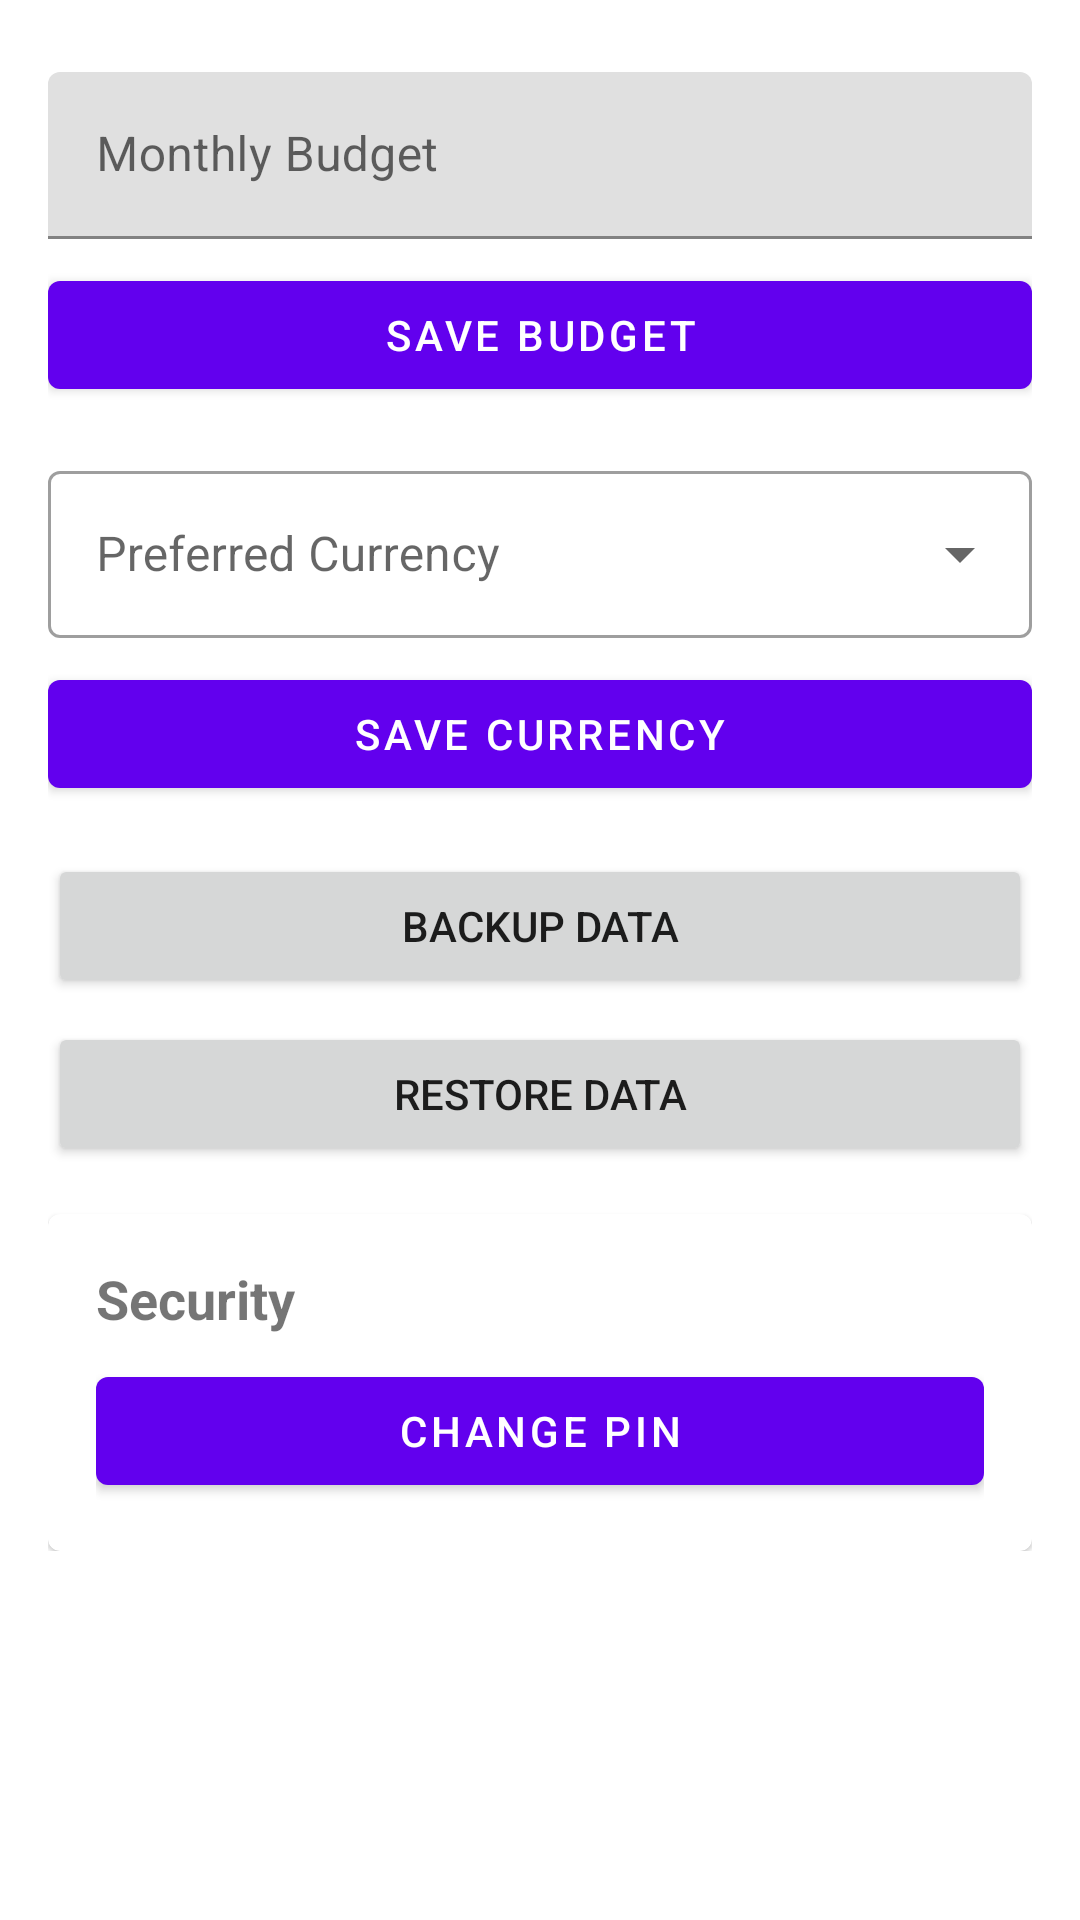

Android layout source for this screen:
<!-- AndroidManifest.xml: application theme Theme.MoneyMeter -->
<!-- res/layout/fragment_settings.xml -->
<?xml version="1.0" encoding="utf-8"?>
<androidx.core.widget.NestedScrollView xmlns:android="http://schemas.android.com/apk/res/android"
    android:layout_width="match_parent"
    android:layout_height="match_parent">

    <LinearLayout
        android:layout_width="match_parent"
        android:layout_height="wrap_content"
        android:orientation="vertical"
        android:padding="16dp">

        <com.google.android.material.textfield.TextInputLayout
            android:id="@+id/monthlyBudgetLayout"
            android:layout_width="match_parent"
            android:layout_height="wrap_content"
            android:layout_marginTop="8dp"
            android:hint="@string/monthly_budget">

            <com.google.android.material.textfield.TextInputEditText
                android:id="@+id/monthlyBudgetInput"
                android:layout_width="match_parent"
                android:layout_height="wrap_content"
                android:inputType="numberDecimal" />

        </com.google.android.material.textfield.TextInputLayout>

        <com.google.android.material.button.MaterialButton
            android:id="@+id/saveBudgetButton"
            android:layout_width="match_parent"
            android:layout_height="wrap_content"
            android:layout_marginTop="8dp"
            android:text="@string/save_budget" />

        <com.google.android.material.textfield.TextInputLayout
            android:id="@+id/currencyLayout"
            style="@style/Widget.MaterialComponents.TextInputLayout.OutlinedBox.ExposedDropdownMenu"
            android:layout_width="match_parent"
            android:layout_height="wrap_content"
            android:layout_marginTop="16dp"
            android:hint="@string/preferred_currency">

            <AutoCompleteTextView
                android:id="@+id/currencyDropdown"
                android:layout_width="match_parent"
                android:layout_height="wrap_content"
                android:inputType="none" />

        </com.google.android.material.textfield.TextInputLayout>

        <com.google.android.material.button.MaterialButton
            android:id="@+id/saveCurrencyButton"
            android:layout_width="match_parent"
            android:layout_height="wrap_content"
            android:layout_marginTop="8dp"
            android:text="@string/save_currency" />

        <com.google.android.material.progressindicator.LinearProgressIndicator
            android:id="@+id/progressIndicator"
            android:layout_width="match_parent"
            android:layout_height="wrap_content"
            android:layout_marginTop="16dp"
            android:indeterminate="true"
            android:visibility="gone" />

        <Button
            android:id="@+id/backupButton"
            android:layout_width="match_parent"
            android:layout_height="wrap_content"
            android:layout_marginTop="16dp"
            android:text="@string/backup_data" />

        <Button
            android:id="@+id/restoreButton"
            android:layout_width="match_parent"
            android:layout_height="wrap_content"
            android:layout_marginTop="8dp"
            android:text="@string/restore_data" />

        <com.google.android.material.card.MaterialCardView
            android:layout_width="match_parent"
            android:layout_height="wrap_content"
            android:layout_marginTop="16dp">

            <LinearLayout
                android:layout_width="match_parent"
                android:layout_height="wrap_content"
                android:orientation="vertical"
                android:padding="16dp">

                <TextView
                    android:layout_width="wrap_content"
                    android:layout_height="wrap_content"
                    android:text="@string/security"
                    android:textSize="18sp"
                    android:textStyle="bold" />

                <com.google.android.material.button.MaterialButton
                    android:id="@+id/changePasswordButton"
                    android:layout_width="match_parent"
                    android:layout_height="wrap_content"
                    android:layout_marginTop="8dp"
                    android:text="@string/change_pin" />

            </LinearLayout>

        </com.google.android.material.card.MaterialCardView>

    </LinearLayout>

</androidx.core.widget.NestedScrollView>
<!-- resources referenced by this layout -->
<resources>
  <string name="backup_data">Backup Data</string>
  <string name="change_pin">Change PIN</string>
  <string name="monthly_budget">Monthly Budget</string>
  <string name="preferred_currency">Preferred Currency</string>
  <string name="restore_data">Restore Data</string>
  <string name="save_budget">Save Budget</string>
  <string name="save_currency">Save Currency</string>
  <string name="security">Security</string>
  <style name="Theme.MoneyMeter" parent="Theme.MaterialComponents.DayNight.DarkActionBar">
          
          <item name="colorPrimary">@color/purple_500</item>
          <item name="colorPrimaryVariant">@color/purple_700</item>
          <item name="colorOnPrimary">@color/white</item>
          
          <item name="colorSecondary">@color/teal_200</item>
          <item name="colorSecondaryVariant">@color/teal_700</item>
          <item name="colorOnSecondary">@color/black</item>
          
          <item name="android:statusBarColor">?attr/colorPrimaryVariant</item>
      </style>
  <color name="purple_500">#FF6200EE</color>
  <color name="purple_700">#FF3700B3</color>
  <color name="white">#FFFFFF</color>
  <color name="teal_200">#FF03DAC5</color>
  <color name="teal_700">#FF018786</color>
  <color name="black">#000000</color>
</resources>
